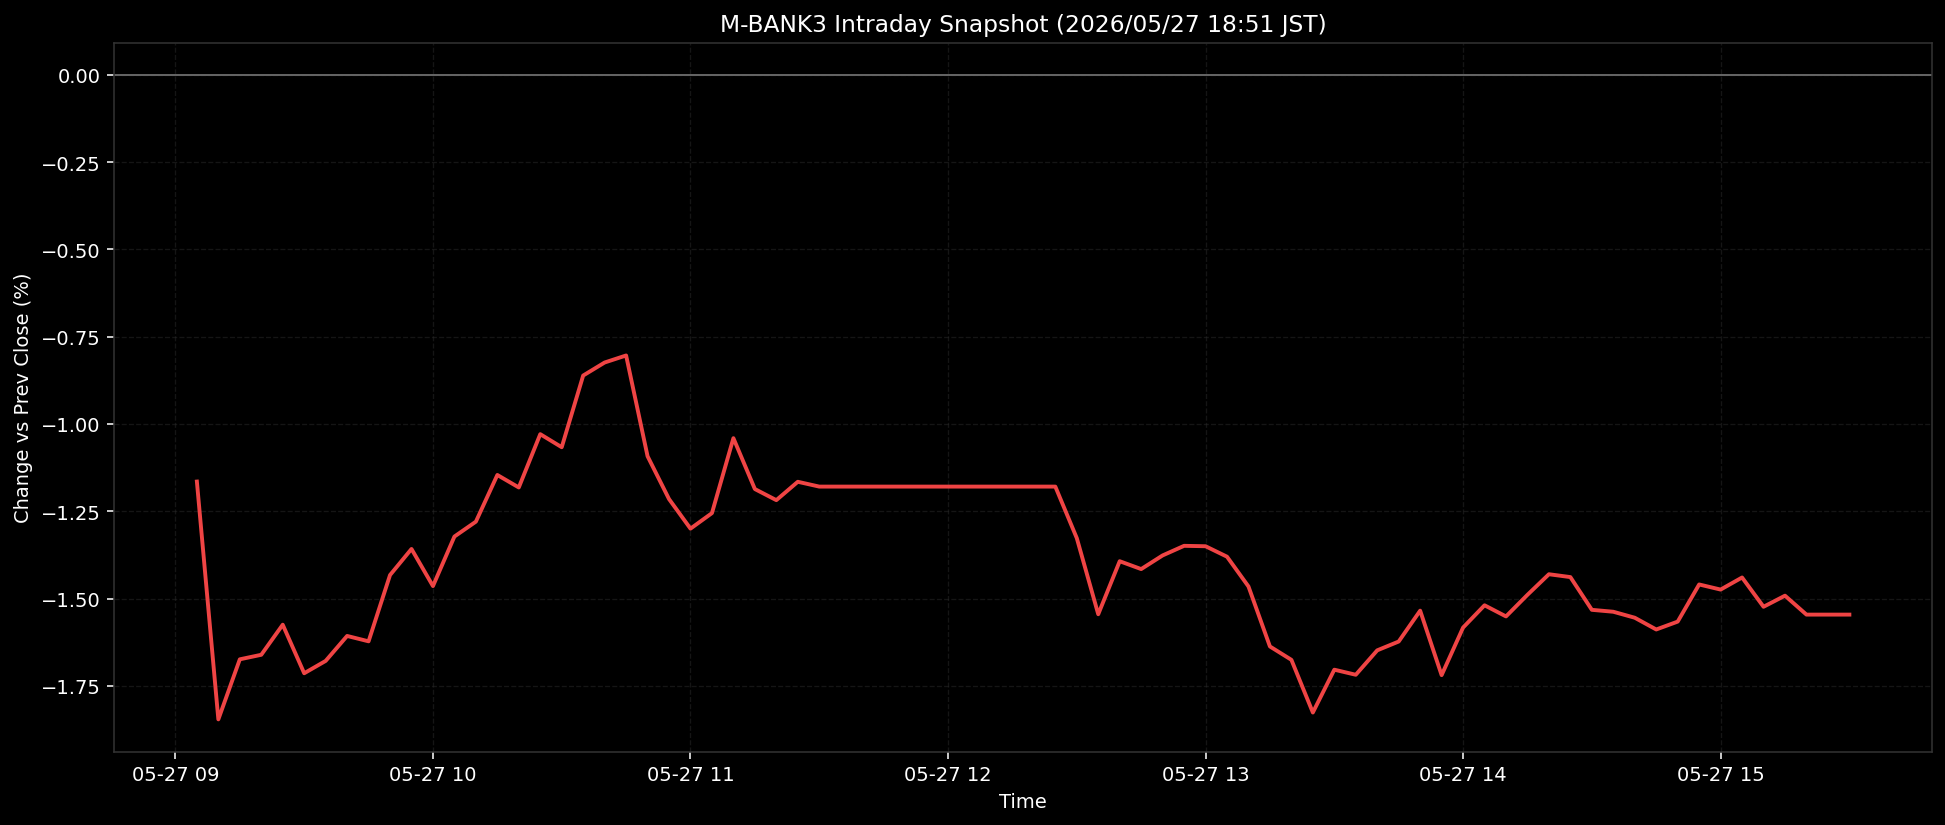

The data file committed next to this chart (first rows):
ts, pct
2026-05-27T09:05:00+0900, -1.165
2026-05-27T09:10:00+0900, -1.846
2026-05-27T09:15:00+0900, -1.674
2026-05-27T09:20:00+0900, -1.661
2026-05-27T09:25:00+0900, -1.575
2026-05-27T09:30:00+0900, -1.714
2026-05-27T09:35:00+0900, -1.679
2026-05-27T09:40:00+0900, -1.607
2026-05-27T09:45:00+0900, -1.623
2026-05-27T09:50:00+0900, -1.433
2026-05-27T09:55:00+0900, -1.358
2026-05-27T10:00:00+0900, -1.464
2026-05-27T10:05:00+0900, -1.323
2026-05-27T10:10:00+0900, -1.28
2026-05-27T10:15:00+0900, -1.146
2026-05-27T10:20:00+0900, -1.182
2026-05-27T10:25:00+0900, -1.029
2026-05-27T10:30:00+0900, -1.067
2026-05-27T10:35:00+0900, -0.8612
2026-05-27T10:40:00+0900, -0.8239
2026-05-27T10:45:00+0900, -0.8038
2026-05-27T10:50:00+0900, -1.092
2026-05-27T10:55:00+0900, -1.215
2026-05-27T11:00:00+0900, -1.3
2026-05-27T11:05:00+0900, -1.255
2026-05-27T11:10:00+0900, -1.041
2026-05-27T11:15:00+0900, -1.186
2026-05-27T11:20:00+0900, -1.218
2026-05-27T11:25:00+0900, -1.166
2026-05-27T11:30:00+0900, -1.179
2026-05-27T11:35:00+0900, -1.179
2026-05-27T11:40:00+0900, -1.179
2026-05-27T11:45:00+0900, -1.179
2026-05-27T11:50:00+0900, -1.179
2026-05-27T11:55:00+0900, -1.179
2026-05-27T12:00:00+0900, -1.179
2026-05-27T12:05:00+0900, -1.179
2026-05-27T12:10:00+0900, -1.179
2026-05-27T12:15:00+0900, -1.179
2026-05-27T12:20:00+0900, -1.179
2026-05-27T12:25:00+0900, -1.179
2026-05-27T12:30:00+0900, -1.327
2026-05-27T12:35:00+0900, -1.545
2026-05-27T12:40:00+0900, -1.393
2026-05-27T12:45:00+0900, -1.416
2026-05-27T12:50:00+0900, -1.377
2026-05-27T12:55:00+0900, -1.349
2026-05-27T13:00:00+0900, -1.35
2026-05-27T13:05:00+0900, -1.38
2026-05-27T13:10:00+0900, -1.466
2026-05-27T13:15:00+0900, -1.637
2026-05-27T13:20:00+0900, -1.676
2026-05-27T13:25:00+0900, -1.827
2026-05-27T13:30:00+0900, -1.704
2026-05-27T13:35:00+0900, -1.718
2026-05-27T13:40:00+0900, -1.649
2026-05-27T13:45:00+0900, -1.623
2026-05-27T13:50:00+0900, -1.535
2026-05-27T13:55:00+0900, -1.72
2026-05-27T14:00:00+0900, -1.583
... 18 more rows
